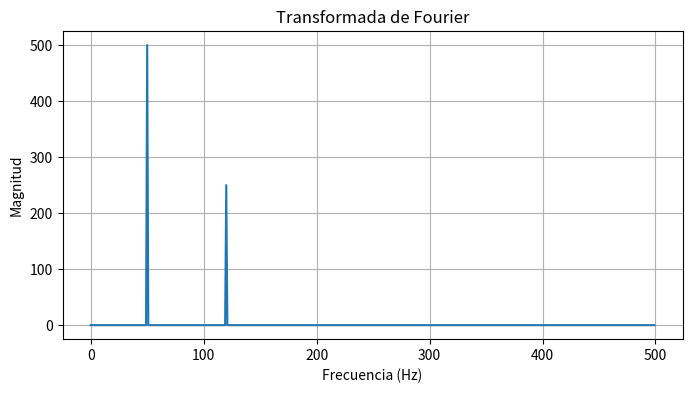

The matplotlib source for this figure:
import numpy as np
import matplotlib.pyplot as plt

def fourier_transform(signal, sampling_rate, plot=False):
    """
    Calcula la Transformada de Fourier de una señal y opcionalmente la grafica.
    
    Parámetros:
    signal (array): Señal de entrada en el dominio del tiempo.
    sampling_rate (float): Frecuencia de muestreo de la señal.
    plot (bool): Si es True, grafica la magnitud del espectro de la señal.
    
    Retorna:
    freqs (array): Frecuencias correspondientes a la Transformada de Fourier.
    spectrum (array): Magnitud de la Transformada de Fourier.
    """
    N = len(signal)
    spectrum = np.fft.fft(signal)
    freqs = np.fft.fftfreq(N, d=1/sampling_rate)
    
    if plot:
        plt.figure(figsize=(8, 4))
        plt.plot(freqs[:N//2], np.abs(spectrum[:N//2]))  # Graficamos solo la parte positiva
        plt.title("Transformada de Fourier")
        plt.xlabel("Frecuencia (Hz)")
        plt.ylabel("Magnitud")
        plt.grid()
        plt.show()
    
    return freqs, np.abs(spectrum)


if __name__ == "__main__":
    sampling_rate = 1000  # Hz
    t = np.linspace(0, 1, sampling_rate, endpoint=False)
    signal = np.sin(2 * np.pi * 50 * t) + 0.5 * np.sin(2 * np.pi * 120 * t)
    
    fourier_transform(signal, sampling_rate, plot=True)